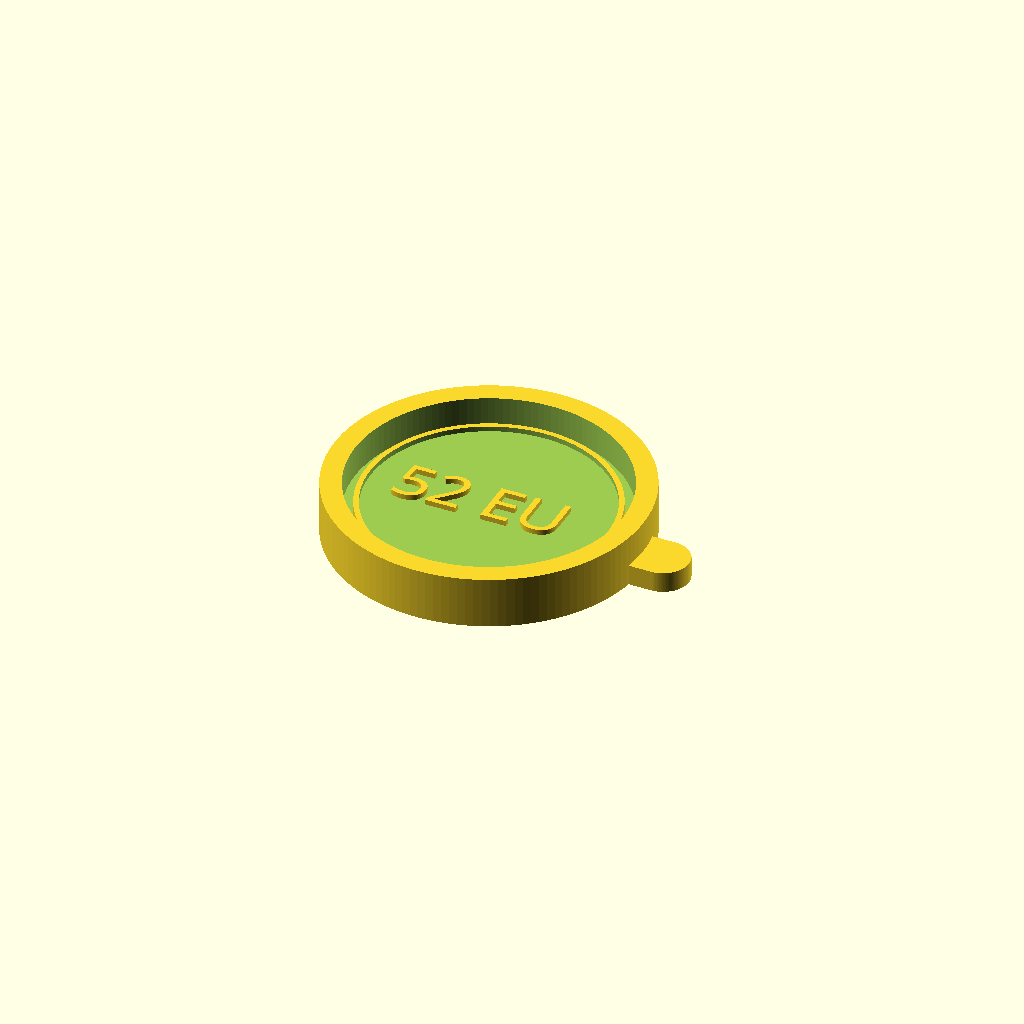
Cell 1 — every parameter at its default value.
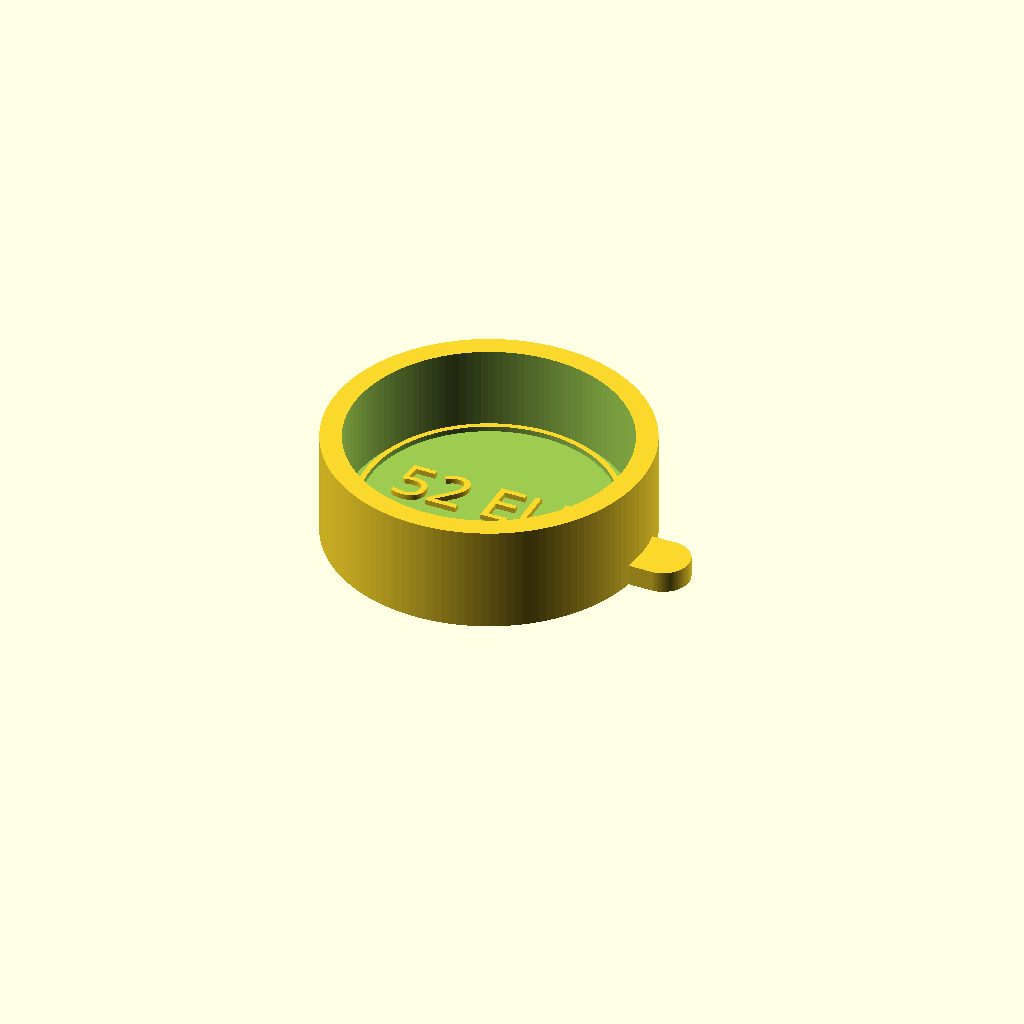
Cell 2 — Height set to 20, the other parameters unchanged.
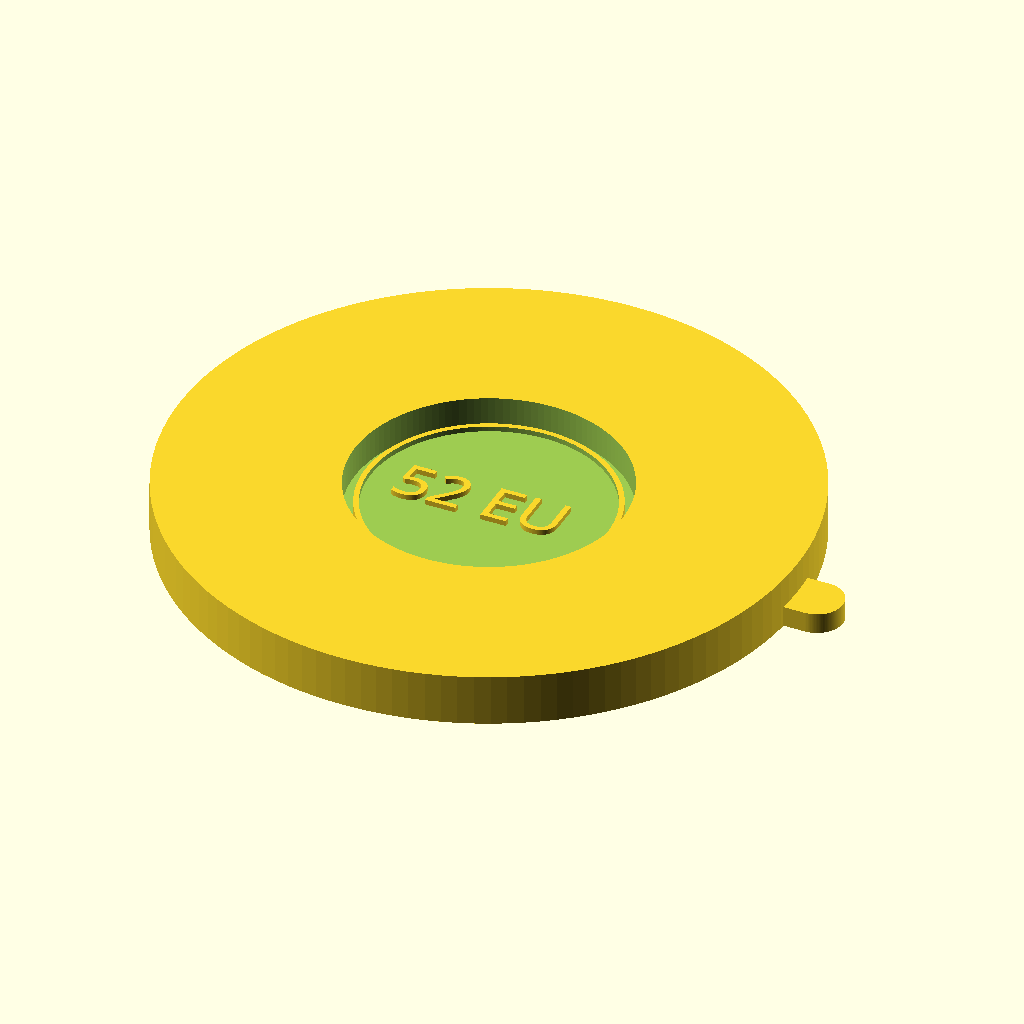
Cell 3: TotalDia = 120 (everything else at default).
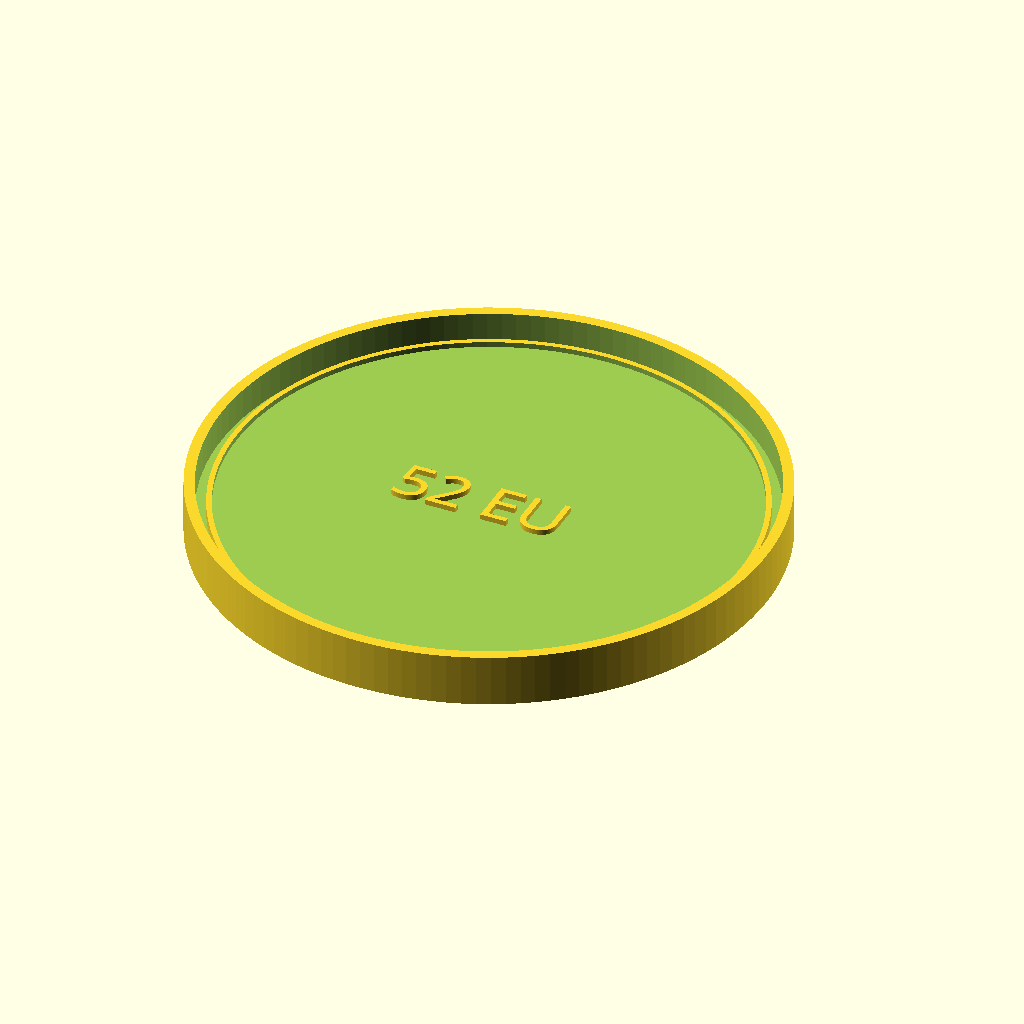
Cell 4: the same model with CanDia = 104.
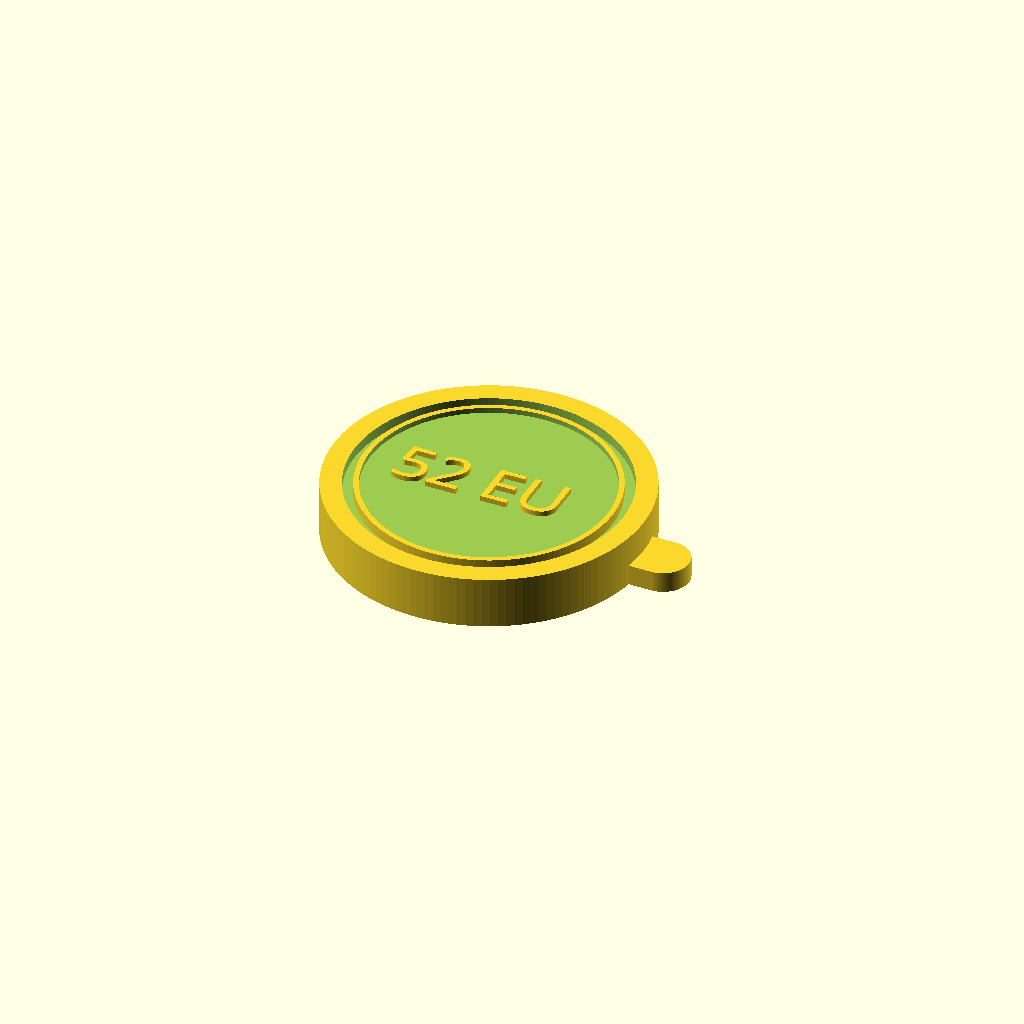
Cell 5: the same model with TopHeigh = 8.
One fixed orthographic camera (rotation 55°, 0°, 25°; colour scheme Cornfield) for every cell.
Source of the model, SodaCan.scad:
$fn=128;
Height=10;
TotalDia=60;
CanDia=52; // Narrow EU cans 52. Wide US cans 54.
Text="52 EU ";
TopHeigh=4;
InnerHeight=2;
Rim=2;
InnerDia=CanDia-(Rim*2);
OuterRadius=TotalDia/2;
CanRadius=CanDia/2;
OuterDia = TotalDia > CanDia + 1 ? TotalDia : CanDia +4;

difference()
{
  cylinder(h=Height,d=OuterDia);
  translate([0,0,TopHeigh]) cylinder(h=Height,d=CanDia);
}

difference()
{
  translate([0,0,TopHeigh]) cylinder(h=InnerHeight,d=InnerDia);
  translate([0,0,TopHeigh+1]) cylinder(h=Height,d=InnerDia-2);
}

union() //Lift Tab
{
  translate([OuterRadius-2,-5,0]) cube([6,10,4]);
  translate([OuterRadius+4,0,0]) cylinder(h=4,d=10);
}

*union() //nubs
{
translate([CanRadius-1,-2,TopHeigh+3]) cube([0.5,4,1]);
translate([-CanRadius,-2,TopHeigh+3]) cube([0.5,4,1]);
}

translate([0,0,TopHeigh]) 
linear_extrude(height=2, convexity=2) 
text(Text,9, font="Tahoma", halign="center", valign="center");
Parameter table extracted from the source (name, type, default, range or options):
Height: number, default 10
TotalDia: number, default 60
CanDia: number, default 52
Text: string, default "52 EU "
TopHeigh: number, default 4
InnerHeight: number, default 2
Rim: number, default 2
